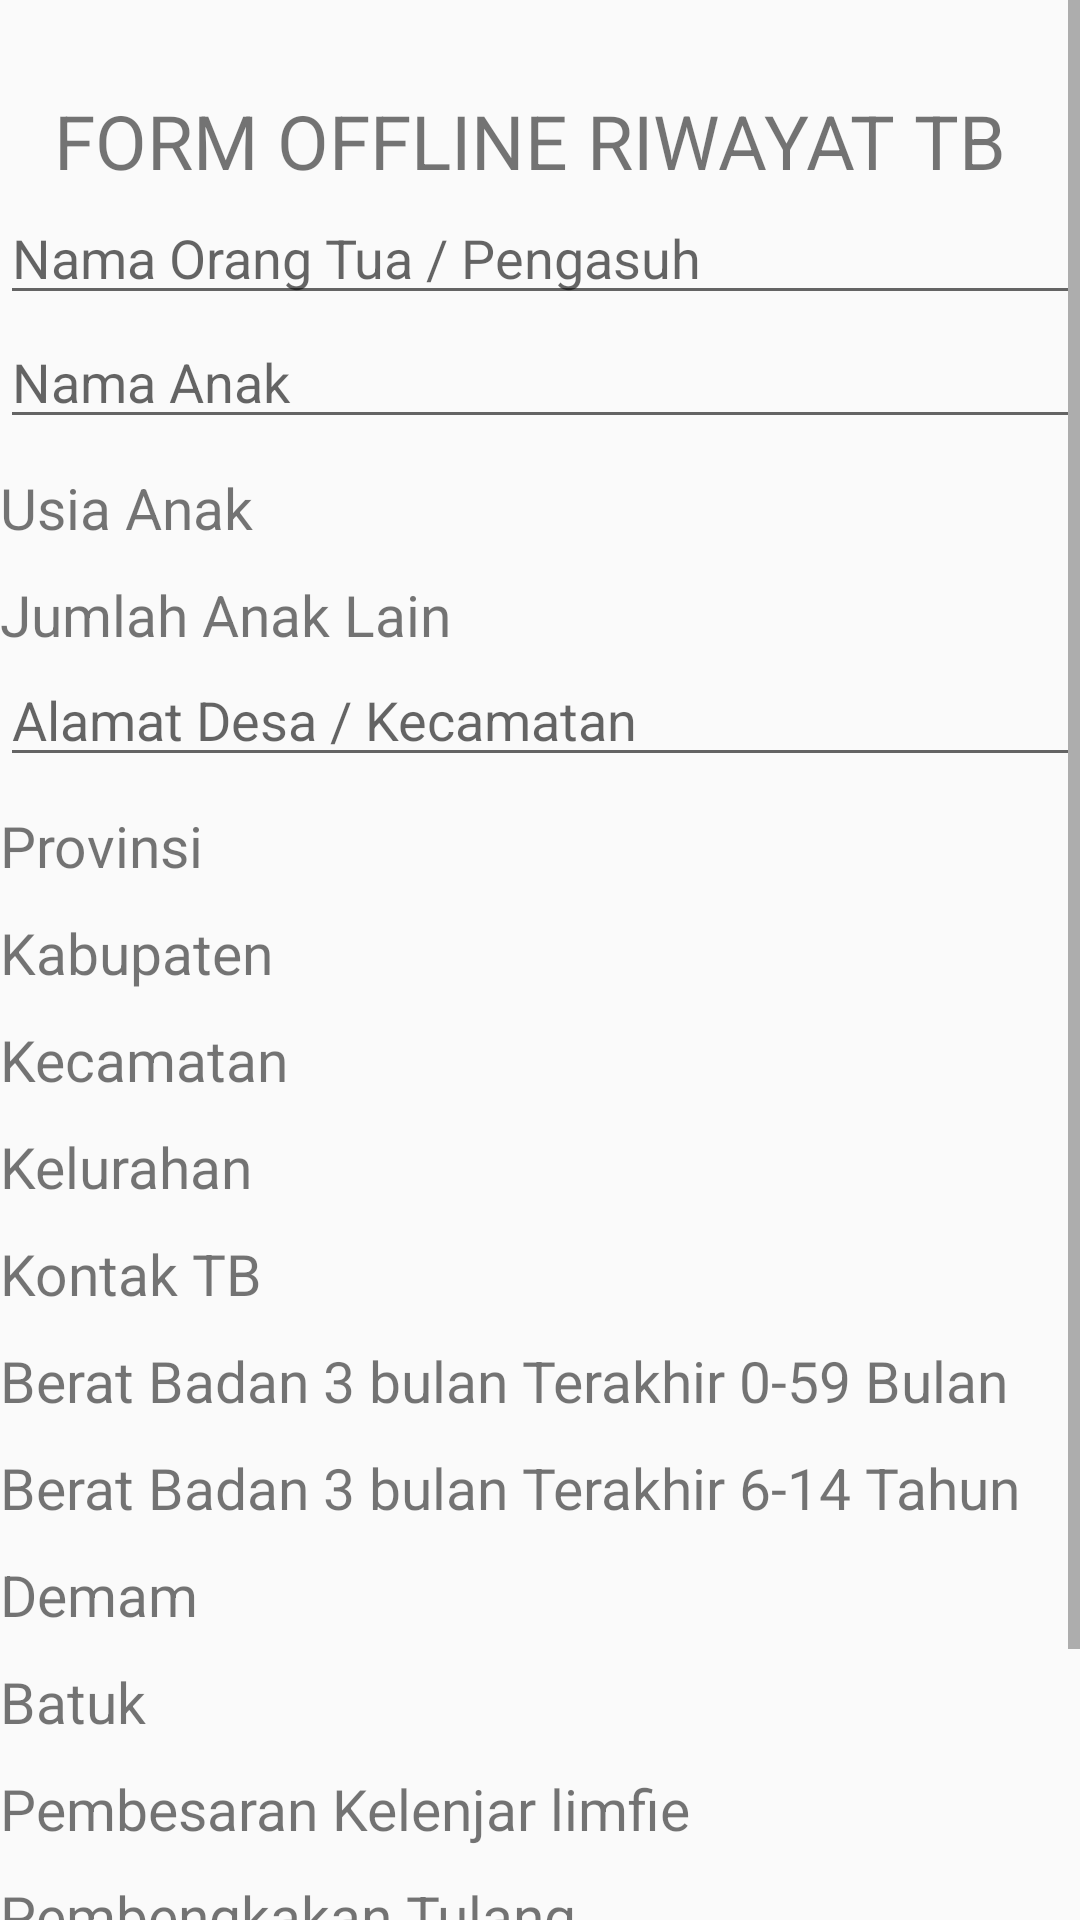

Write the Android layout XML for this screen, with the resource values it uses.
<!-- AndroidManifest.xml: application theme AppTheme -->
<!-- res/layout/activity_offline_form.xml -->
<?xml version="1.0" encoding="utf-8"?>
<LinearLayout xmlns:android="http://schemas.android.com/apk/res/android"
    xmlns:tools="http://schemas.android.com/tools"
    android:layout_width="match_parent"
    android:layout_height="match_parent"
    tools:context=".activity.OfflineForm"
    android:orientation="vertical">
    <ScrollView
        android:layout_width="match_parent"
        android:layout_height="wrap_content">
        <LinearLayout
            android:layout_width="match_parent"
            android:layout_height="wrap_content"
            android:orientation="vertical">
            <TextView
                android:layout_marginTop="30dp"
                android:layout_width="wrap_content"
                android:layout_height="wrap_content"
                android:layout_gravity="center"
                android:text="FORM OFFLINE RIWAYAT TB
"
                android:textSize="25sp"/>

            <android.support.design.widget.TextInputEditText
                android:id="@+id/namaortuasuhof"
                android:layout_width="match_parent"
                android:layout_height="wrap_content"
                android:hint="Nama Orang Tua / Pengasuh" />
            <android.support.design.widget.TextInputEditText
                android:id="@+id/namaAnakof"
                android:layout_width="match_parent"
                android:layout_height="wrap_content"
                android:hint="Nama Anak" />
            <TextView
                android:layout_marginTop="10dp"
                android:layout_width="wrap_content"
                android:layout_height="wrap_content"
                android:text="Usia Anak"
                android:textSize="19sp"/>
            <Spinner
                android:id="@+id/spusiaof"
                android:layout_width="wrap_content"
                android:layout_height="match_parent"
                android:background="@color/colorPrimary">
            </Spinner>
            <TextView
                android:layout_marginTop="10dp"
                android:layout_width="wrap_content"
                android:layout_height="wrap_content"
                android:text="Jumlah Anak Lain"

                android:textSize="19sp"/>
            <Spinner
                android:id="@+id/spjumlahanakof"
                android:layout_width="wrap_content"
                android:background="@color/colorPrimary"
                android:layout_height="match_parent">
            </Spinner>

            <android.support.design.widget.TextInputEditText
                android:id="@+id/alamatdesaof"
                android:layout_width="match_parent"
                android:layout_height="wrap_content"
                android:hint="Alamat Desa / Kecamatan " />
            <TextView
                android:layout_marginTop="10dp"
                android:layout_width="wrap_content"
                android:layout_height="wrap_content"
                android:text="Provinsi"
                android:textSize="19sp"/>
            <Spinner
                android:id="@+id/spprovinsiriwayatof"
                android:layout_width="wrap_content"
                android:layout_height="wrap_content"
                android:background="@color/colorPrimary"/>
            <TextView
                android:layout_marginTop="10dp"
                android:layout_width="wrap_content"
                android:layout_height="wrap_content"
                android:text="Kabupaten"
                android:textSize="19sp"/>
            <Spinner
                android:id="@+id/spkabupatenriwayatof"
                android:layout_width="wrap_content"
                android:background="@color/colorPrimary"
                android:layout_height="wrap_content"/>
            <TextView
                android:layout_marginTop="10dp"
                android:layout_width="wrap_content"
                android:layout_height="wrap_content"
                android:text="Kecamatan"
                android:textSize="19sp"/>
            <Spinner
                android:id="@+id/spkecamatanriwayatof"
                android:layout_width="wrap_content"
                android:background="@color/colorPrimary"
                android:layout_height="wrap_content"/>
            <TextView
                android:layout_marginTop="10dp"
                android:layout_width="wrap_content"
                android:layout_height="wrap_content"
                android:text="Kelurahan"
                android:textSize="19sp"/>
            <Spinner
                android:id="@+id/spkelurahanriwayatof"
                android:layout_width="wrap_content"
                android:background="@color/colorPrimary"
                android:layout_height="wrap_content"/>
            <TextView
                android:layout_marginTop="10dp"
                android:layout_width="wrap_content"
                android:layout_height="wrap_content"
                android:text="Kontak TB"
                android:textSize="19sp"/>
            <Spinner
                android:id="@+id/spkontakof"
                android:layout_width="wrap_content"
                android:background="@color/colorPrimary"
                android:layout_height="wrap_content"/>

            <TextView
                android:layout_marginTop="10dp"
                android:layout_width="wrap_content"
                android:layout_height="wrap_content"
                android:text="Berat Badan 3 bulan Terakhir 0-59 Bulan"
                android:textSize="19sp"/>
            <Spinner
                android:id="@+id/spberat59of"
                android:layout_width="wrap_content"
                android:background="@color/colorPrimary"
                android:layout_height="wrap_content"/>

            <TextView
                android:layout_marginTop="10dp"
                android:layout_width="wrap_content"
                android:layout_height="wrap_content"
                android:text="Berat Badan 3 bulan Terakhir 6-14 Tahun"
                android:textSize="19sp"/>
            <Spinner
                android:id="@+id/spberat14of"
                android:layout_width="wrap_content"
                android:background="@color/colorPrimary"
                android:layout_height="wrap_content"/>
            <TextView
                android:layout_marginTop="10dp"
                android:layout_width="wrap_content"
                android:layout_height="wrap_content"
                android:text="Demam"
                android:textSize="19sp"/>
            <Spinner
                android:id="@+id/spdemamof"
                android:layout_width="wrap_content"
                android:background="@color/colorPrimary"
                android:layout_height="wrap_content"/>
            <TextView
                android:layout_marginTop="10dp"
                android:layout_width="wrap_content"
                android:layout_height="wrap_content"
                android:text="Batuk"
                android:textSize="19sp"/>
            <Spinner
                android:id="@+id/spbatukof"
                android:layout_width="wrap_content"
                android:background="@color/colorPrimary"
                android:layout_height="wrap_content"/>
            <TextView
                android:layout_marginTop="10dp"
                android:layout_width="wrap_content"
                android:layout_height="wrap_content"
                android:text="Pembesaran Kelenjar limfie"
                android:textSize="19sp"/>
            <Spinner
                android:id="@+id/sppembesarankelenjarof"
                android:layout_width="wrap_content"
                android:background="@color/colorPrimary"
                android:layout_height="wrap_content"/>
            <TextView
                android:layout_marginTop="10dp"
                android:layout_width="wrap_content"
                android:layout_height="wrap_content"
                android:text="Pembengkakan Tulang"
                android:textSize="19sp"/>
            <Spinner
                android:id="@+id/sppembekakanof"
                android:layout_width="wrap_content"
                android:background="@color/colorPrimary"
                android:layout_height="wrap_content"/>

            <TextView
                android:id="@+id/lokasitvof"
                android:layout_marginTop="10dp"
                android:layout_width="wrap_content"
                android:layout_height="wrap_content"
                android:textSize="19sp"/>

            <Button
                android:id="@+id/submitrwytof"
                android:layout_marginTop="10dp"
                android:layout_width="wrap_content"
                android:layout_height="wrap_content"
                android:layout_gravity="center"
                android:background="@color/colorPrimary"
                android:textColor="@android:color/white"
                android:text="SIMPAN"/>
        </LinearLayout>
    </ScrollView>
</LinearLayout>
<!-- resources referenced by this layout -->
<resources>
  <color name="colorPrimary">#FF9052</color>
  <style name="AppTheme" parent="Theme.AppCompat.Light.NoActionBar">
          
          <item name="colorPrimary">@color/colorPrimary</item>
          <item name="colorPrimaryDark">@color/colorPrimaryDark</item>
          <item name="colorAccent">@color/colorAccent</item>
      </style>
  <color name="colorPrimaryDark">#303F9F</color>
  <color name="colorAccent">#FF4081</color>
</resources>
